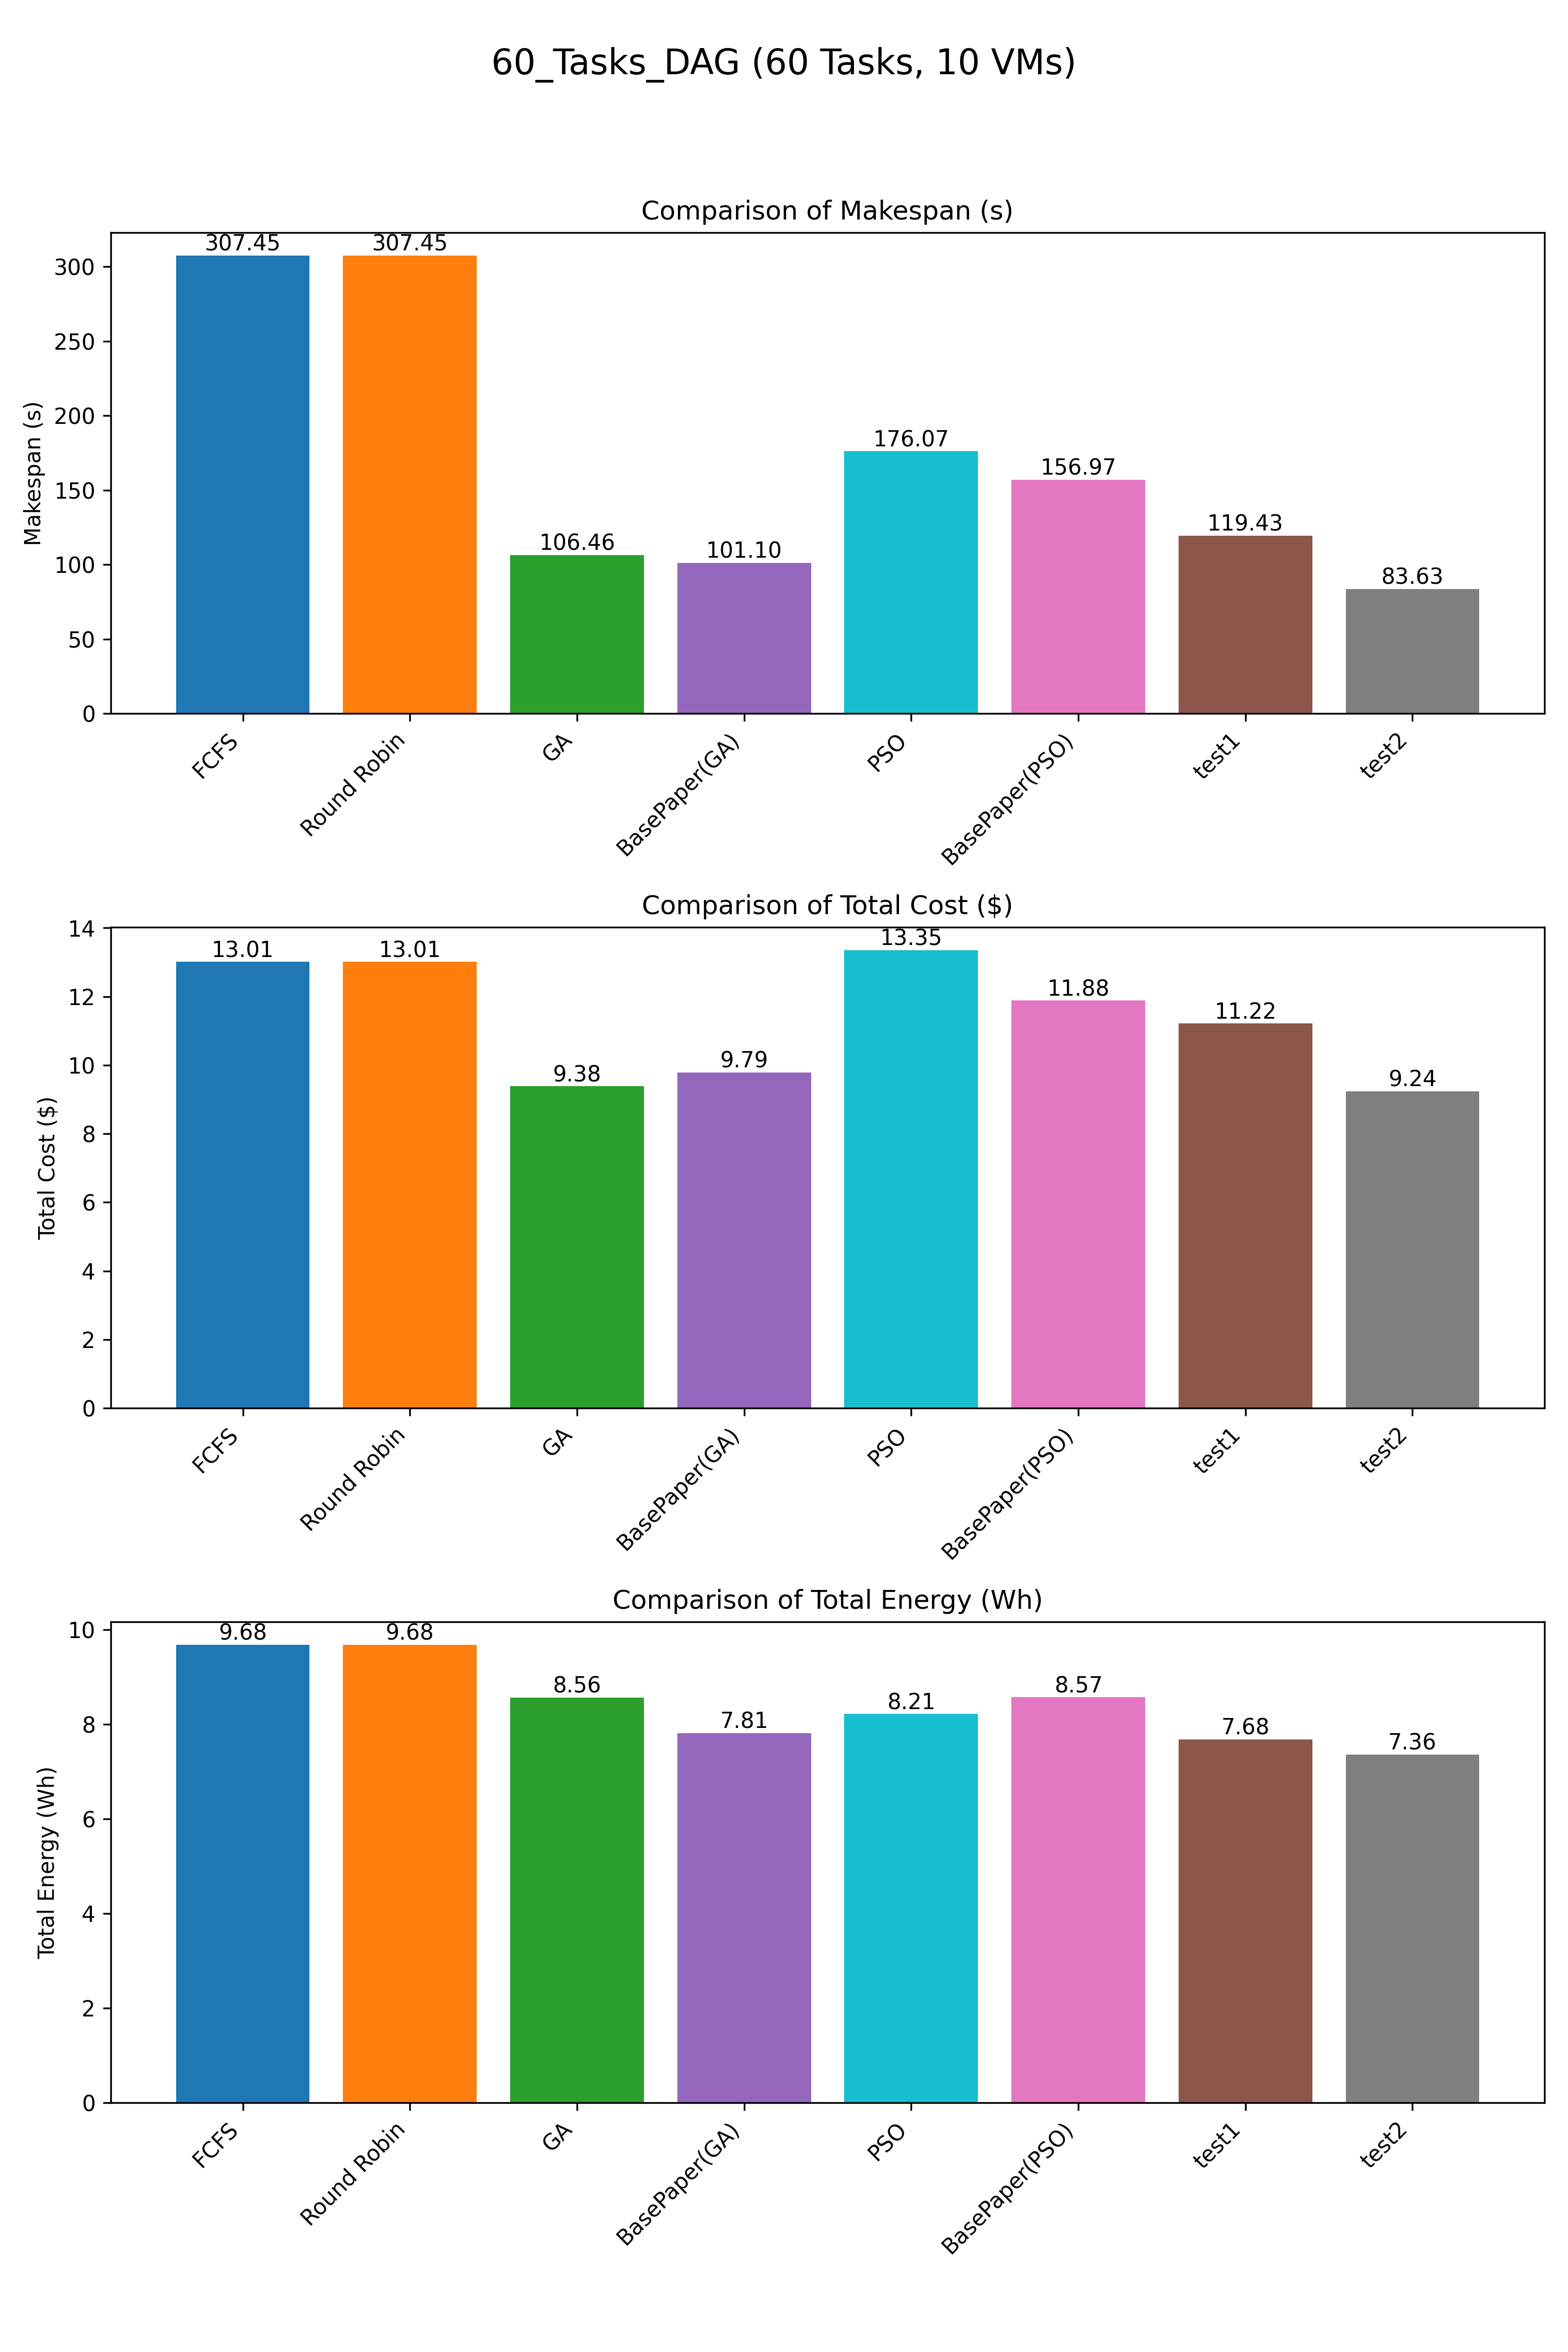

The data file committed next to this chart (first rows):
Scheduler, Makespan, TotalCost, TotalEnergy
FCFS, 307.4, 13.01, 9.678
Round Robin, 307.4, 13.01, 9.678
GA, 106.5, 9.381, 8.56
BasePaper(GA), 101.1, 9.79, 7.81
PSO, 176.1, 13.35, 8.214
BasePaper(PSO), 157, 11.88, 8.568
test1, 119.4, 11.22, 7.678
test2, 83.63, 9.241, 7.359
